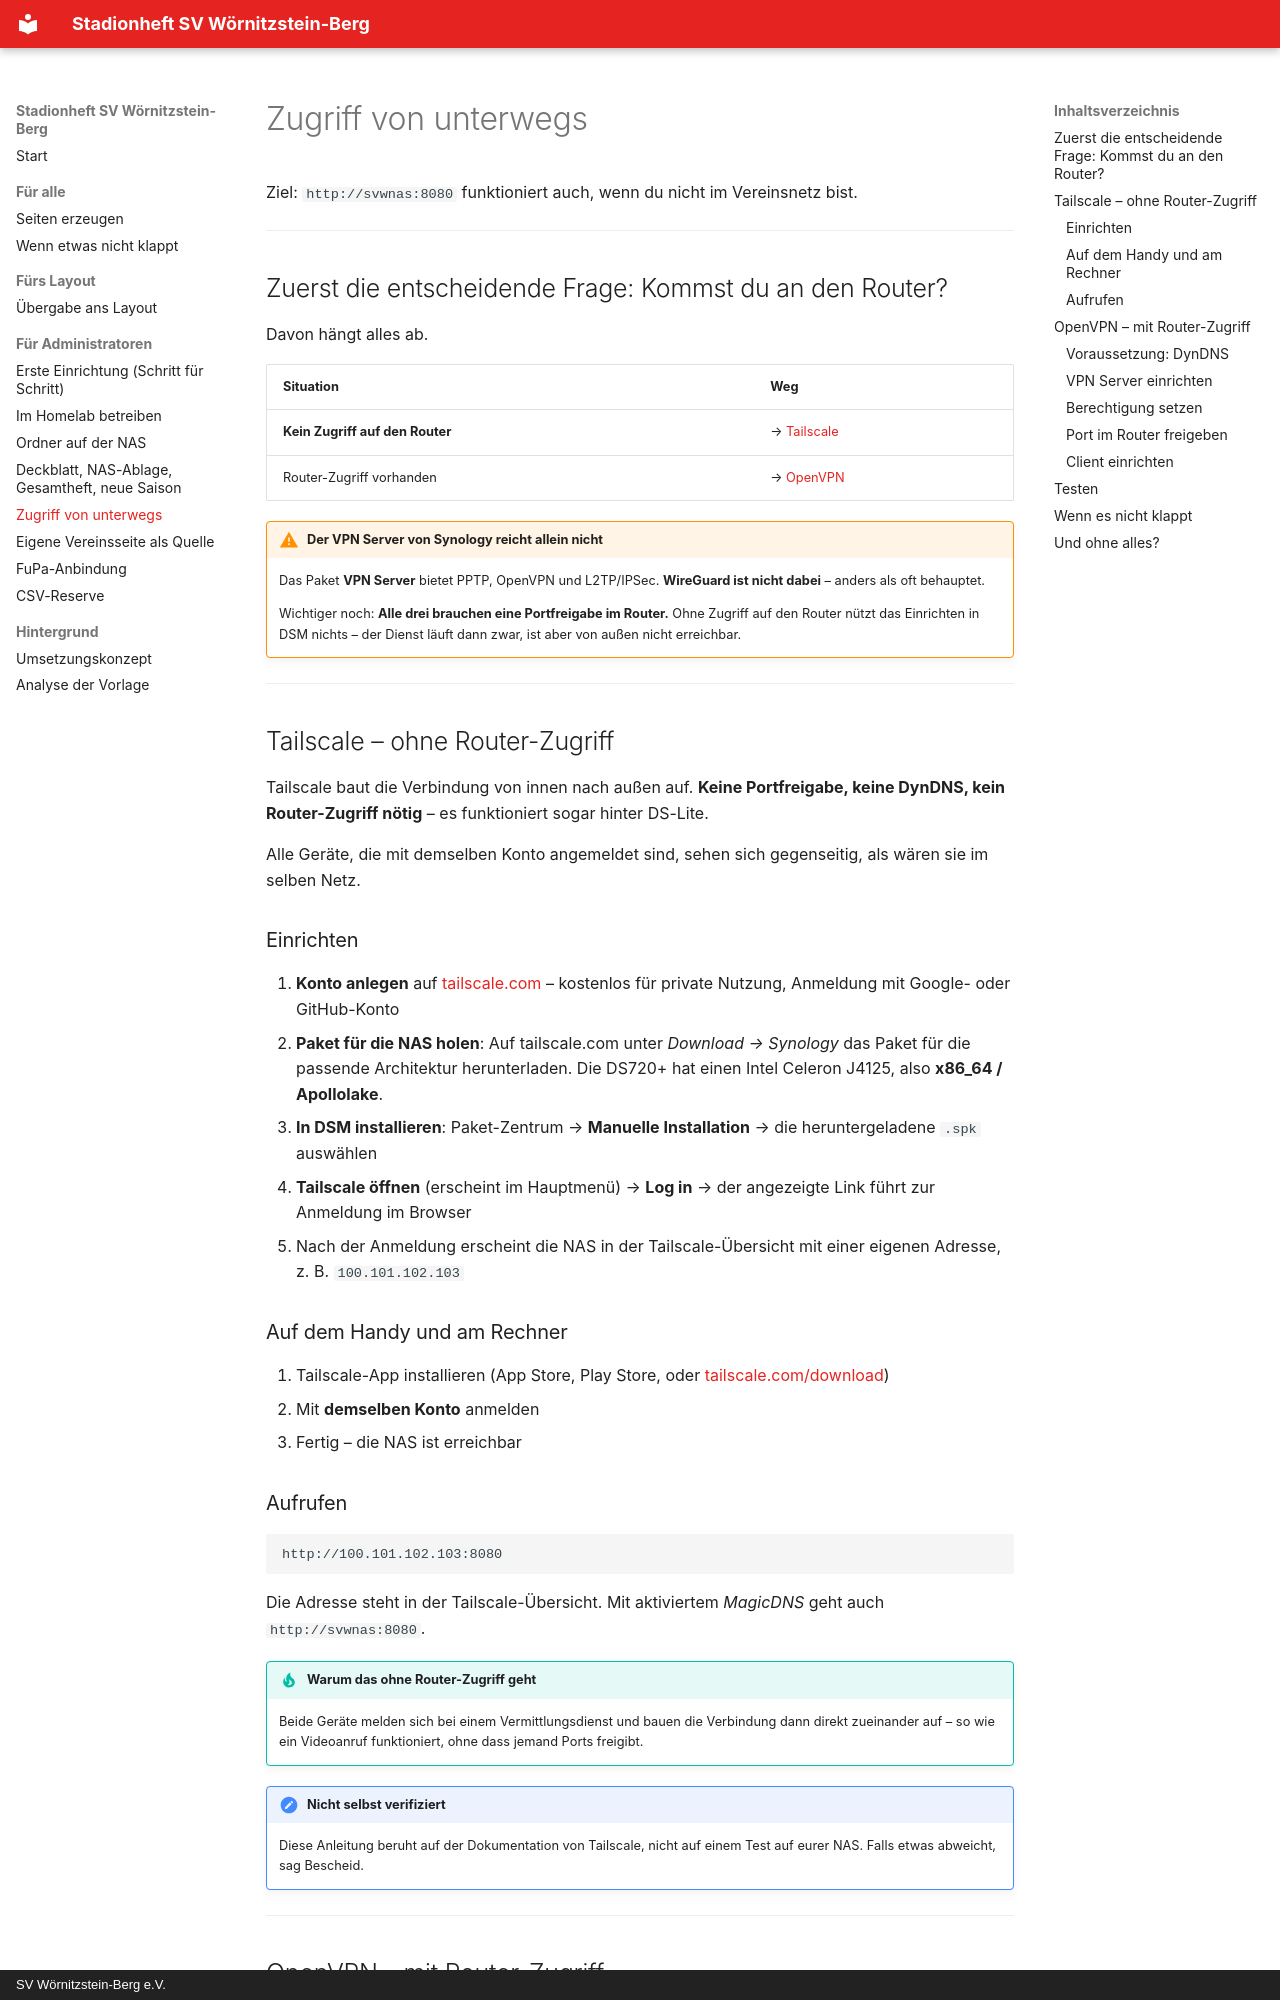

repository: habersatterdan/stadionheft-svw · page: VPN_EINRICHTEN/index.html · generator: mkdocs · copyright: SV Wörnitzstein-Berg e.V.

# Zugriff von unterwegs

Ziel: `http://svwnas:8080` funktioniert auch, wenn du nicht im Vereinsnetz
bist.

---

## Zuerst die entscheidende Frage: Kommst du an den Router?

Davon hängt alles ab.

| Situation | Weg |
|---|---|
| **Kein Zugriff auf den Router** | → [Tailscale](#tailscale-ohne-router-zugriff) |
| Router-Zugriff vorhanden | → [OpenVPN](#openvpn-mit-router-zugriff) |

!!! warning "Der VPN Server von Synology reicht allein nicht"
    Das Paket **VPN Server** bietet PPTP, OpenVPN und L2TP/IPSec.
    **WireGuard ist nicht dabei** – anders als oft behauptet.

    Wichtiger noch: **Alle drei brauchen eine Portfreigabe im Router.**
    Ohne Zugriff auf den Router nützt das Einrichten in DSM nichts – der
    Dienst läuft dann zwar, ist aber von außen nicht erreichbar.

---

## Tailscale – ohne Router-Zugriff

Tailscale baut die Verbindung von innen nach außen auf. **Keine
Portfreigabe, keine DynDNS, kein Router-Zugriff nötig** – es funktioniert
sogar hinter DS-Lite.

Alle Geräte, die mit demselben Konto angemeldet sind, sehen sich
gegenseitig, als wären sie im selben Netz.

### Einrichten

1. **Konto anlegen** auf [tailscale.com](https://tailscale.com) – kostenlos
   für private Nutzung, Anmeldung mit Google- oder GitHub-Konto
2. **Paket für die NAS holen**: Auf tailscale.com unter *Download →
   Synology* das Paket für die passende Architektur herunterladen.
   Die DS720+ hat einen Intel Celeron J4125, also **x86_64 / Apollolake**.
3. **In DSM installieren**: Paket-Zentrum → **Manuelle Installation** →
   die heruntergeladene `.spk` auswählen
4. **Tailscale öffnen** (erscheint im Hauptmenü) → **Log in** → der
   angezeigte Link führt zur Anmeldung im Browser
5. Nach der Anmeldung erscheint die NAS in der Tailscale-Übersicht mit
   einer eigenen Adresse, z. B. `100.101.102.103`

### Auf dem Handy und am Rechner

1. Tailscale-App installieren (App Store, Play Store, oder
   [tailscale.com/download](https://tailscale.com/download))
2. Mit **demselben Konto** anmelden
3. Fertig – die NAS ist erreichbar
